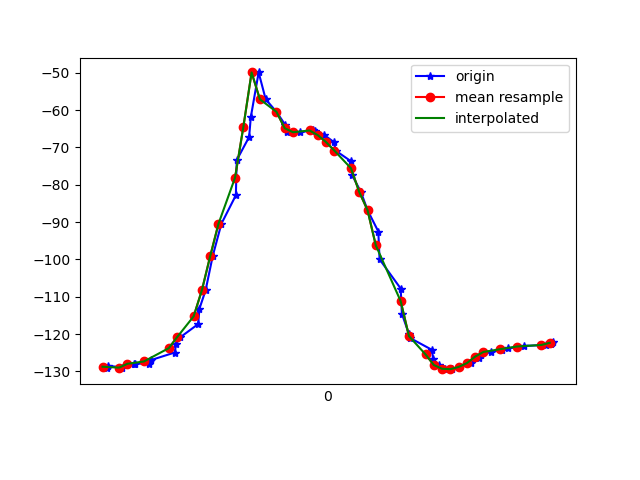

Data behind this chart, as committed beside it:
1617748117310, 443753928124702, -129.04869, 26.21657, -18.297417
1617748117314, 443753947355472, -128.5, 25.69, -18.51
1617748117346, 443753966586242, -129, 25.76, -18.24
1617748117376, 443753985817012, -128, 25.59, -19.13
1617748117378, 443754005047782, -127.9, 25.31, -18.83
1617748117412, 443754024278552, -128, 26.16, -19.61
1617748117414, 443754043509322, -127.1, 26.28, -19.95
1617748117418, 443754062740092, -126.9, 27.34, -19.32
1617748117474, 443754081970862, -125, 30.35, -20.9
1617748117478, 443754101201632, -122.6, 35.9, -23.13
1617748117488, 443754120432402, -120.8, 42.9, -26.23
1617748117531, 443754139663172, -117.3, 49.22, -31.82
1617748117534, 443754158893942, -113.2, 54.36, -37.95
1617748117549, 443754178124712, -108.2, 59.54, -46.27
1617748117566, 443754197355482, -99.14, 63.23, -59.22
1617748117587, 443754216586252, -90.47, 64.89, -71.35
1617748117622, 443754235817022, -82.83, 65.98, -83.26
1617748117624, 443754255047792, -73.43, 65.54, -97.24
1617748117654, 443754274278562, -67.23, 64.32, -107.5
1617748117658, 443754293509332, -61.95, 62.68, -116.7
1617748117677, 443754312740102, -49.94, 58.2, -130.9
1617748117694, 443754331970872, -57.13, 60.48, -126.8
1617748117720, 443754351201642, -60.47, 60.88, -127
1617748117741, 443754370432412, -63.95, 61.4, -126.5
1617748117746, 443754389663182, -65.82, 61.51, -126.7
1617748117778, 443754408893952, -65.95, 61.21, -127.4
1617748117808, 443754428124722, -65.41, 60.88, -127.9
1617748117812, 443754447355492, -65.55, 60.91, -127.4
1617748117836, 443754466586262, -66.74, 61.33, -125.6
1617748117859, 443754485817032, -68.61, 61.91, -122.6
1617748117863, 443754505047802, -70.88, 62.59, -118.8
1617748117900, 443754524278572, -73.72, 63.33, -114
1617748117903, 443754543509342, -77.49, 64.01, -108.2
1617748117924, 443754562740112, -81.96, 64.54, -101.9
1617748117940, 443754581970882, -86.83, 64.8, -94.88
1617748117966, 443754601201652, -92.54, 64.74, -86.63
1617748117969, 443754620432422, -99.98, 64.08, -76.62
1617748118020, 443754639663192, -107.8, 62.57, -66.45
1617748118023, 443754658893962, -114.6, 60.19, -57.23
1617748118040, 443754678124732, -120, 57, -49.05
1617748118043, 443754697355502, -121.1, 50.17, -39.35
1617748118096, 443754716586272, -124.3, 48.35, -35.89
1617748118098, 443754735817042, -126.6, 43.28, -31.27
1617748118112, 443754755047812, -128.3, 37.72, -27.43
1617748118128, 443754774278582, -129.3, 32.11, -24.2
1617748118144, 443754793509352, -129.4, 27.05, -21.76
1617748118162, 443754812740122, -128.8, 23.28, -20.06
1617748118189, 443754831970892, -127.8, 21.18, -18.94
1617748118209, 443754851201662, -126.5, 20.57, -18.35
1617748118215, 443754870432432, -125.5, 20.71, -17.96
1617748118239, 443754889663202, -124.8, 20.91, -17.64
1617748118264, 443754908893972, -124.3, 20.92, -17.37
1617748118279, 443754928124742, -123.9, 20.75, -17.14
1617748118301, 443754947355512, -123.5, 20.49, -16.98
1617748118317, 443754966586282, -123.2, 20.28, -16.9
1617748118372, 443754985817052, -122.9, 20.13, -16.88
1617748118382, 443755005047822, -122.7, 20.02, -16.95
1617748118386, 443755024278592, -122.4, 20, -17.1
1617748118389, 443755043509362, -122, 19.96, -17.28
